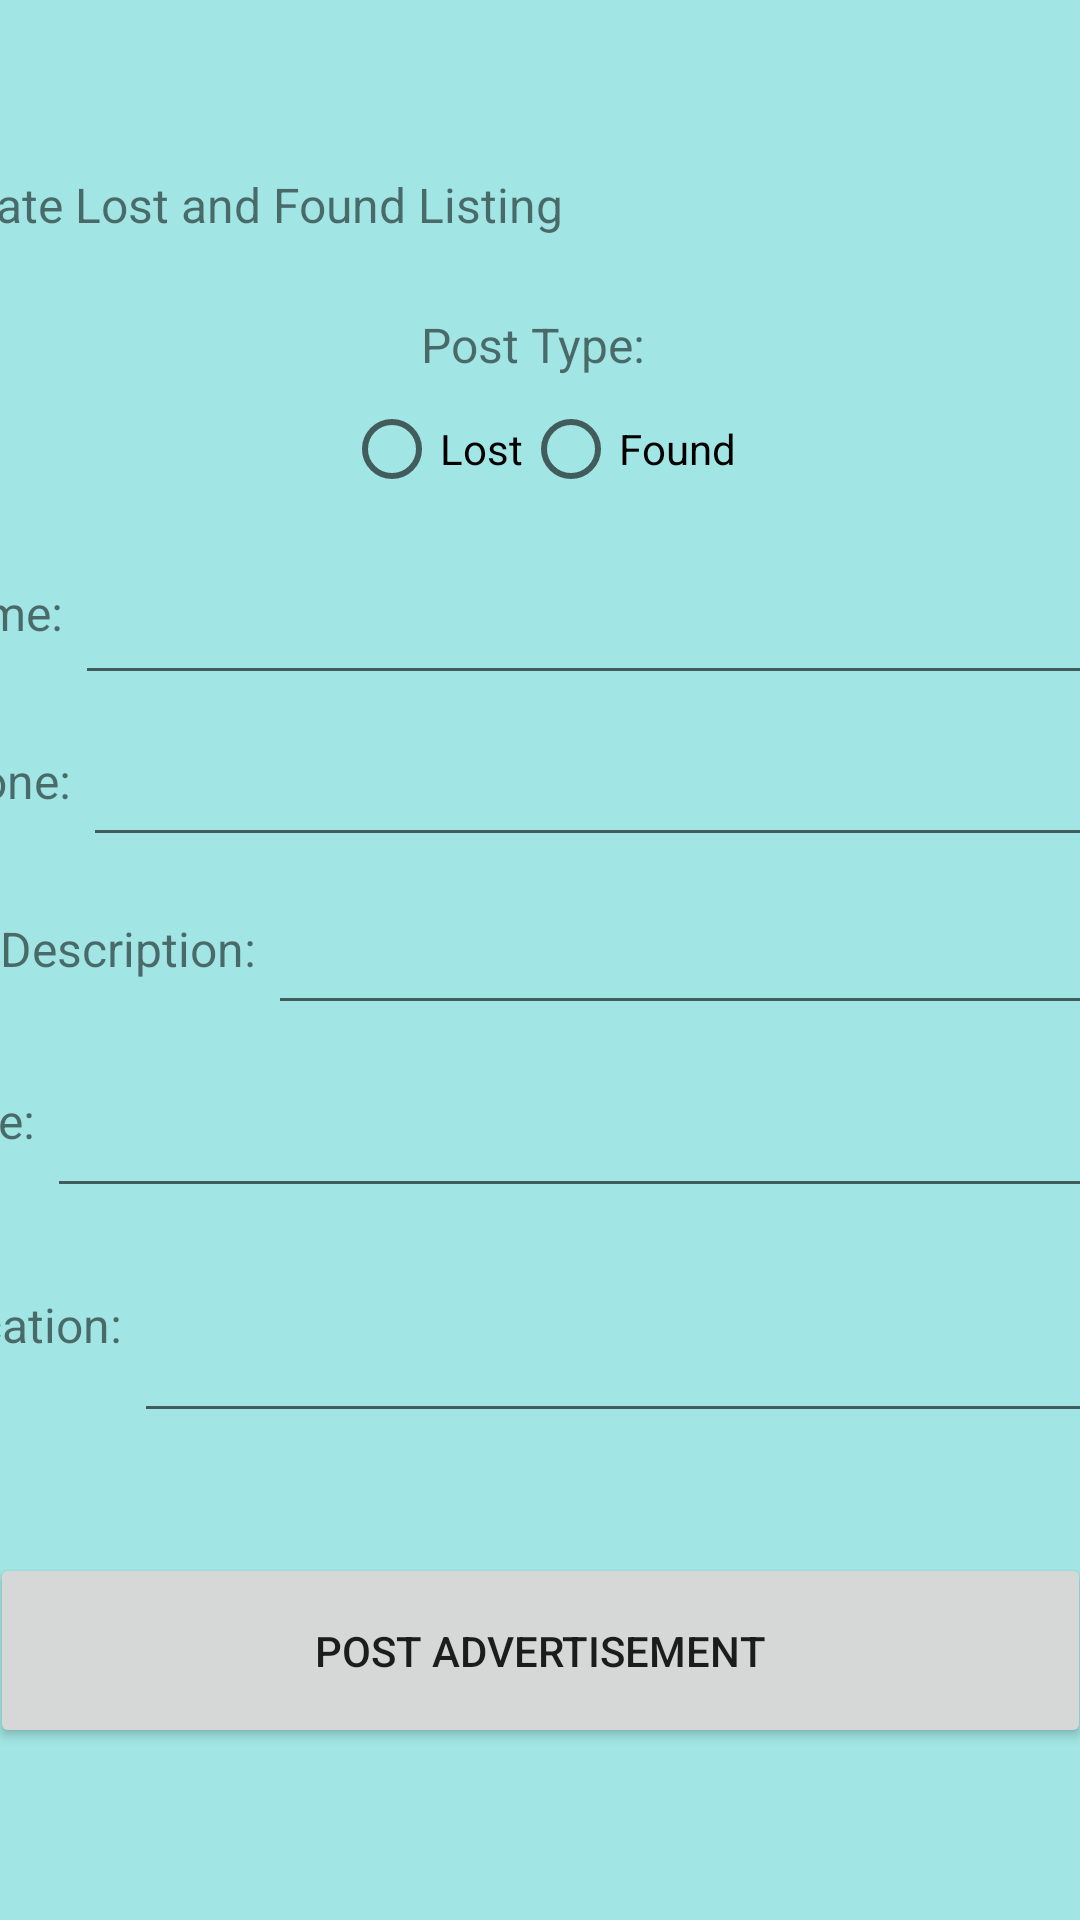

Android layout source for this screen:
<!-- AndroidManifest.xml: application theme Theme.LostandfoundApp -->
<!-- res/layout/fragment_create_activity.xml -->
<LinearLayout xmlns:android="http://schemas.android.com/apk/res/android"
    xmlns:app="http://schemas.android.com/apk/res-auto"
    xmlns:tools="http://schemas.android.com/tools"
    android:layout_width="match_parent"
    android:layout_height="match_parent"
    android:gravity="center"
    android:orientation="vertical"
    android:background="#a1e6e4"
    tools:context=".CreateActivity"
    >

    <TextView
        android:layout_width="411dp"
        android:layout_height="wrap_content"
        android:paddingBottom="25dp"
        android:text="Create Lost and Found Listing"
        android:textSize="16sp"
        />

    <LinearLayout
        android:layout_width="wrap_content"
        android:layout_height="wrap_content"
        android:orientation="horizontal"
        >

        <TextView
            android:layout_width="wrap_content"
            android:layout_height="match_parent"
            android:text="Post Type: "
            android:textSize="16sp" />

    </LinearLayout>
    <LinearLayout
        android:layout_width="wrap_content"
        android:layout_height="wrap_content"
        android:orientation="horizontal"
        >

        <RadioGroup
            android:id="@+id/checkBoxGroup"
            android:layout_width="match_parent"
            android:layout_height="wrap_content"
            android:orientation="horizontal">

            <RadioButton
                android:id="@+id/checkbox1"
                android:layout_width="match_parent"
                android:layout_height="wrap_content"
                android:text="Lost"/>

            <RadioButton
                android:id="@+id/checkbox2"
                android:layout_width="match_parent"
                android:layout_height="wrap_content"
                android:text="Found"/>
        </RadioGroup>
    </LinearLayout>

    <LinearLayout
        android:layout_width="411dp"
        android:layout_height="58dp"
        android:orientation="horizontal">

        <TextView
            android:layout_width="wrap_content"
            android:layout_height="45dp"
            android:text="Name: "
            android:textSize="16sp" />

        <EditText
            android:id="@+id/NameInput"
            android:layout_width="358dp"
            android:layout_height="match_parent"
            android:ems="8"
            android:textSize="16sp" />

    </LinearLayout>

    <LinearLayout
        android:layout_width="411dp"
        android:layout_height="56dp"
        android:orientation="horizontal">

        <TextView
            android:layout_width="wrap_content"
            android:layout_height="wrap_content"
            android:text="Phone: "
            android:textSize="16sp" />

        <EditText
            android:id="@+id/PhoneInput"
            android:layout_width="363dp"
            android:layout_height="54dp"
            android:ems="8"
            android:textSize="16sp" />
    </LinearLayout>
    <LinearLayout
        android:layout_width="wrap_content"
        android:layout_height="wrap_content"
        android:orientation="horizontal"
        >

        <TextView
            android:layout_width="wrap_content"
            android:layout_height="37dp"
            android:text="Description: "
            android:textSize="16sp" />

        <EditText
            android:id="@+id/DescriptionInput"
            android:layout_width="318dp"
            android:layout_height="54dp"
            android:ems="8"
            android:textSize="16sp" />
    </LinearLayout>

    <LinearLayout
        android:layout_width="411dp"
        android:layout_height="61dp"
        android:orientation="horizontal">

        <TextView
            android:layout_width="wrap_content"
            android:layout_height="51dp"
            android:text="Date: "
            android:textSize="16sp" />

        <EditText
            android:id="@+id/DateInput"
            android:layout_width="367dp"
            android:layout_height="match_parent"
            android:ems="8"
            android:textSize="16sp" />
    </LinearLayout>

    <LinearLayout
        android:layout_width="411dp"
        android:layout_height="75dp"
        android:orientation="horizontal">

        <TextView
            android:layout_width="wrap_content"
            android:layout_height="75dp"
            android:text="Location: "
            android:textSize="16sp" />

        <EditText
            android:id="@+id/LocationInput"
            android:layout_width="338dp"
            android:layout_height="match_parent"
            android:ems="8"
            android:textSize="16sp" />
    </LinearLayout>

    <Button
        android:id="@+id/saveButton"
        android:layout_width="367dp"
        android:layout_height="65dp"
        android:layout_marginTop="40dp"
        android:onClick="onClickSave"
        android:text="Post Advertisement" />

</LinearLayout>
<!-- resources referenced by this layout -->
<resources>
  <style name="Theme.LostandfoundApp" parent="Theme.MaterialComponents.DayNight.DarkActionBar">
          
          <item name="colorPrimary">@color/purple_500</item>
          <item name="colorPrimaryVariant">@color/purple_700</item>
          <item name="colorOnPrimary">@color/white</item>
          
          <item name="colorSecondary">@color/teal_200</item>
          <item name="colorSecondaryVariant">@color/teal_700</item>
          <item name="colorOnSecondary">@color/black</item>
          
          <item name="android:statusBarColor">?attr/colorPrimaryVariant</item>
          
      </style>
  <!-- not gathered from this repository: default colours our renderer supplied (Android Studio template values) -->
  <color name="purple_500">#FF6200EE</color>
  <color name="purple_700">#FF3700B3</color>
  <color name="teal_200">#FF03DAC5</color>
  <color name="teal_700">#FF018786</color>
  <color name="black">#FF000000</color>
  <color name="white">#FFFFFFFF</color>
</resources>
